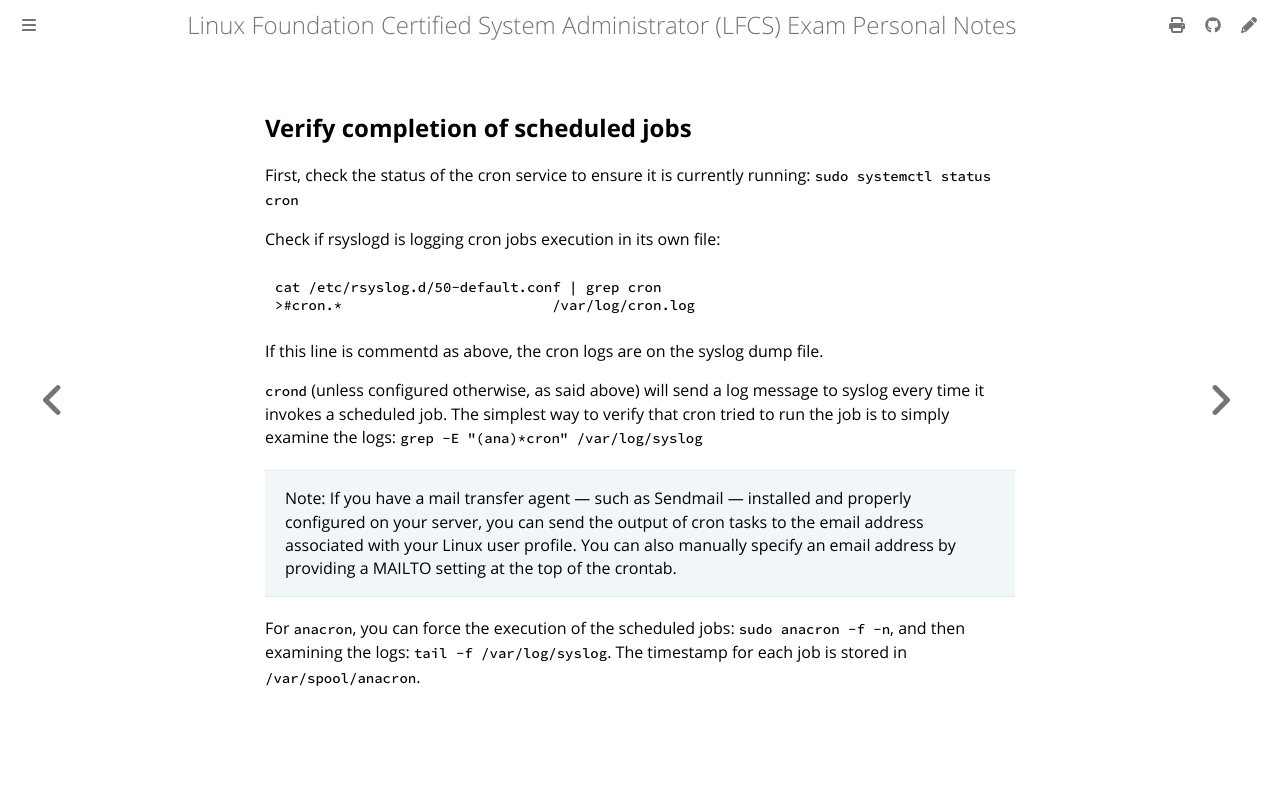

repository: giulianopz/lfcs · page: 2-operation-of-running-systems/g.html · generator: mdbook

## Verify completion of scheduled jobs

First, check the status of the cron service to ensure it is currently running: `sudo systemctl status cron`

Check if rsyslogd is logging cron jobs execution in its own file:
```
cat /etc/rsyslog.d/50-default.conf | grep cron
>#cron.*                         /var/log/cron.log
```

If this line is commentd as above, the cron logs are on the syslog dump file.

`crond` (unless configured otherwise, as said above) will send a log message to syslog every time it invokes a scheduled job. The simplest way to verify that cron tried to run the job is to simply examine the logs: `grep -E "(ana)*cron" /var/log/syslog`

> Note: If you have a mail transfer agent — such as Sendmail — installed and properly configured on your server, you can send the output of cron tasks to the email address associated with your Linux user profile. You can also manually specify an email address by providing a MAILTO setting at the top of the crontab. 

For `anacron`, you can force the execution of the scheduled jobs: `sudo anacron -f -n`, and then examining the logs: `tail -f  /var/log/syslog`. The timestamp for each job is stored in `/var/spool/anacron`.
